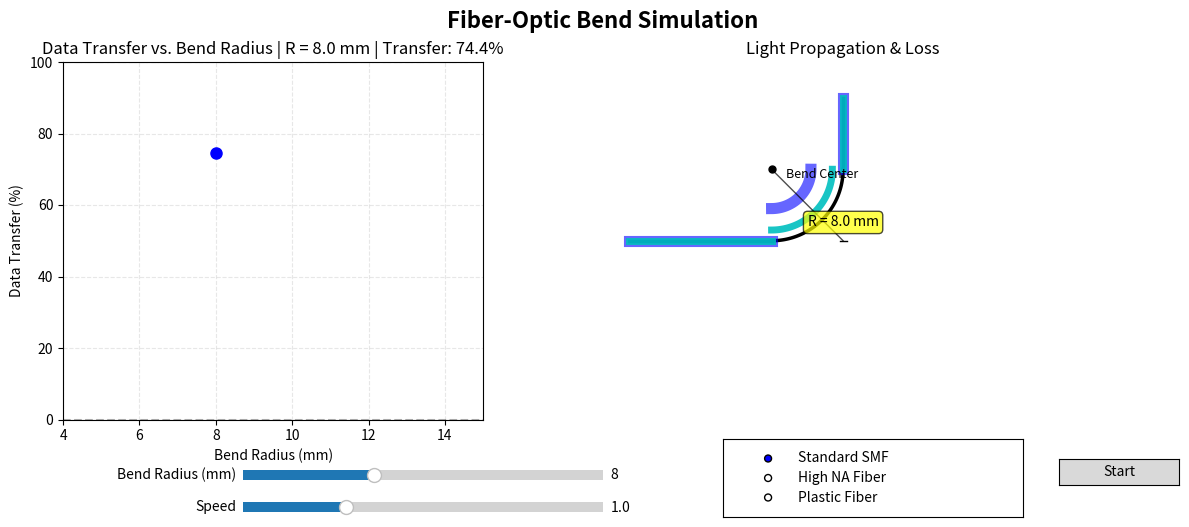

Write the Python code that produced this figure.
# fiber_bend_simulation.py
# Interactive simulation of bend-induced loss in optical fiber
# Based on empirical model: L_R = 70 * exp(-0.5 * R) [dB/turn] at λ=1550 nm
# Material scaling uses numerical aperture (NA) from paper's equation (4)

import numpy as np
import matplotlib.pyplot as plt
from matplotlib.widgets import Slider, RadioButtons, Button
from matplotlib.animation import FuncAnimation

# ----------------------------
# Constants from the paper
# ----------------------------
ETA_R1 = 70.0  # dB/turn coefficient
ETA_R2 = 0.5   # 1/mm (for reference fiber)

# Material presets (n1, n2)
MATERIAL_PRESETS = {
    "Standard SMF": (1.48, 1.46),
    "High NA Fiber": (1.50, 1.46),
    "Plastic Fiber": (1.49, 1.40),
}

def compute_NA(n1, n2):
    return np.sqrt(n1**2 - n2**2)

REF_NA = compute_NA(*MATERIAL_PRESETS["Standard SMF"])  # ~0.242

# Visual scaling (not physical)
VIS_CORE_RADIUS = 6.0
VIS_CLAD_RADIUS = 18.0

# ----------------------------
# Helper functions
# ----------------------------
def loss_to_escape_probability(loss_db):
    if loss_db <= 0:
        return 0.0
    transmitted = 10 ** (-loss_db / 10.0)
    return max(0.0, min(1.0, 1.0 - transmitted))

def calculate_data_transfer(loss_db):
    return 100.0 * (1.0 - loss_to_escape_probability(loss_db))

def calculate_loss(radius_mm, n1, n2):
    na = compute_NA(n1, n2)
    scaling = (REF_NA / na) ** 2
    exponent = -ETA_R2 * scaling * radius_mm
    return ETA_R1 * np.exp(exponent)

# ----------------------------
# Main App Class
# ----------------------------
class FiberBendSimulator:
    def __init__(self):
        self.radius_mm = 8.0
        self.speed_factor = 1.0
        self.material_key = "Standard SMF"
        self.is_paused = True
        self.time_phase = 0.0
        self.pulses = []          # (creation_time, escaped, distance)
        self.historical_data = []
        self.bend_center = (0, 0)

        # Setup figure
        self.fig = plt.figure(figsize=(12, 6.5))
        self.fig.suptitle("Fiber-Optic Bend Simulation", fontsize=16, fontweight='bold')

        # Left panel: graph
        self.ax_graph = plt.axes([0.05, 0.35, 0.35, 0.55])
        self.ax_graph.set_title("Data Transfer vs. Bend Radius", fontsize=12)
        self.ax_graph.set_xlim(4, 15)
        self.ax_graph.set_ylim(0, 100)
        self.ax_graph.set_xlabel("Bend Radius (mm)")
        self.ax_graph.set_ylabel("Data Transfer (%)")
        self.ax_graph.grid(True, linestyle='--', alpha=0.3)
        self.ax_graph.plot([4, 15], [100, 100], 'k--', alpha=0.3)
        self.ax_graph.plot([4, 15], [0, 0], 'k--', alpha=0.3)

        self.historical_line, = self.ax_graph.plot([], [], 'b-', linewidth=2)
        self.data_points, = self.ax_graph.plot([], [], 'bo', markersize=8)

        # Right panel: animation
        self.ax_animation = plt.axes([0.45, 0.35, 0.5, 0.55])
        self.ax_animation.set_title("Light Propagation & Loss", fontsize=12)
        self.ax_animation.set_xlim(-150, 150)
        self.ax_animation.set_ylim(-50, 150)
        self.ax_animation.set_aspect('equal')
        self.ax_animation.axis('off')
        self.ax_animation.patch.set_facecolor('none')

        # Controls
        self.ax_radius = plt.axes([0.2, 0.25, 0.3, 0.03])
        self.ax_speed = plt.axes([0.2, 0.20, 0.3, 0.03])
        self.ax_material = plt.axes([0.6, 0.20, 0.25, 0.12])
        self.ax_start_stop = plt.axes([0.88, 0.25, 0.1, 0.04])

        self.slider_radius = Slider(self.ax_radius, 'Bend Radius (mm)', 4.0, 15.0, valinit=self.radius_mm, valstep=0.1)
        self.slider_speed = Slider(self.ax_speed, 'Speed', 0.2, 3.0, valinit=self.speed_factor, valstep=0.1)
        self.radio_material = RadioButtons(self.ax_material, list(MATERIAL_PRESETS.keys()), active=0)
        self.button_toggle = Button(self.ax_start_stop, 'Start')

        self.slider_radius.on_changed(self.update_radius)
        self.slider_speed.on_changed(self.update_speed)
        self.radio_material.on_clicked(self.update_material)
        self.button_toggle.on_clicked(self.toggle_animation)

        self.draw_cable()
        self.update_data_graph()

        self.animation = FuncAnimation(self.fig, self.animate, interval=50, blit=False, cache_frame_data=False)

    def update_radius(self, val):
        self.radius_mm = float(val)
        self.update_data_graph()
        self.draw_cable()

    def update_speed(self, val):
        self.speed_factor = float(val)

    def update_material(self, label):
        self.material_key = label
        self.historical_data.clear()
        self.update_data_graph()
        self.draw_cable()

    def toggle_animation(self, _):
        self.is_paused = not self.is_paused
        self.button_toggle.label.set_text('Pause' if not self.is_paused else 'Start')
        plt.draw()

    def update_data_graph(self):
        n1, n2 = MATERIAL_PRESETS[self.material_key]
        loss_db = calculate_loss(self.radius_mm, n1, n2)
        data_transfer = calculate_data_transfer(loss_db)

        exists = any(abs(r - self.radius_mm) < 0.2 and abs(t - data_transfer) < 0.5
                     for r, t in self.historical_data)
        if not exists:
            self.historical_data.append((self.radius_mm, data_transfer))
            self.historical_data.sort(key=lambda x: x[0])

        radii, transfers = zip(*self.historical_data) if self.historical_data else ([], [])
        self.data_points.set_data(radii, transfers)
        self.historical_line.set_data(radii, transfers)

        self.ax_graph.set_title(
            f"Data Transfer vs. Bend Radius | R = {self.radius_mm:.1f} mm | Transfer: {data_transfer:.1f}%",
            fontsize=12
        )

    def draw_cable(self):
        self.ax_animation.clear()
        self.ax_animation.set_title("Light Propagation & Loss", fontsize=12)
        self.ax_animation.set_xlim(-150, 150)
        self.ax_animation.set_ylim(-50, 150)
        self.ax_animation.set_aspect('equal')
        self.ax_animation.axis('off')
        self.ax_animation.patch.set_facecolor('none')

        vis_radius = self.radius_mm * 5.0
        center_x = -vis_radius
        center_y = 50 + vis_radius
        self.bend_center = (center_x, center_y)
        self.horizontal_end_x = -vis_radius
        self.vertical_start_y = 50 + vis_radius

        # Straight segments
        self.ax_animation.plot([-120, self.horizontal_end_x], [50, 50], 'k-', linewidth=2.5, zorder=1)
        self.ax_animation.plot([0, 0], [self.vertical_start_y, 130], 'k-', linewidth=2.5, zorder=1)

        # Quarter circle
        theta = np.linspace(-np.pi/2, 0, 100)
        x_arc = center_x + vis_radius * np.cos(theta)
        y_arc = center_y + vis_radius * np.sin(theta)
        self.ax_animation.plot(x_arc, y_arc, 'k-', linewidth=2.5, zorder=1)

        # Core/cladding visuals (thick)
        # Horizontal
        self.ax_animation.plot([-120, self.horizontal_end_x], [50, 50], 'b-', linewidth=8, alpha=0.6, zorder=1)
        self.ax_animation.plot([-120, self.horizontal_end_x], [50, 50], 'c-', linewidth=5, alpha=0.9, zorder=2)

        # Curved
        inner_radius = vis_radius - VIS_CORE_RADIUS
        x_core = center_x + inner_radius * np.cos(theta)
        y_core = center_y + inner_radius * np.sin(theta)
        inner_clad = vis_radius - VIS_CLAD_RADIUS
        x_clad = center_x + inner_clad * np.cos(theta)
        y_clad = center_y + inner_clad * np.sin(theta)
        self.ax_animation.plot(x_clad, y_clad, 'b-', linewidth=8, alpha=0.6, zorder=1)
        self.ax_animation.plot(x_core, y_core, 'c-', linewidth=5, alpha=0.9, zorder=2)

        # Vertical
        self.ax_animation.plot([0, 0], [self.vertical_start_y, 130], 'b-', linewidth=8, alpha=0.6, zorder=1)
        self.ax_animation.plot([0, 0], [self.vertical_start_y, 130], 'c-', linewidth=5, alpha=0.9, zorder=2)

        # Radius label
        self.ax_animation.plot([center_x, 0], [center_y, 50], 'k-', linewidth=1, alpha=0.7)
        self.ax_animation.plot([-2, 2], [50, 50], 'k-', linewidth=1)
        self.ax_animation.text(0, 50 + 8, f"R = {self.radius_mm:.1f} mm",
                               fontsize=10, ha='center',
                               bbox=dict(boxstyle='round,pad=0.3', facecolor='yellow', alpha=0.7))
        self.ax_animation.plot(center_x, center_y, 'ko', markersize=5, zorder=2)
        self.ax_animation.text(center_x + 8, center_y - 5, "Bend Center", fontsize=9, style='italic')

    def animate(self, _):
        if self.is_paused:
            return

        for collection in self.ax_animation.collections[:]:
            collection.remove()

        n1, n2 = MATERIAL_PRESETS[self.material_key]
        loss_db = calculate_loss(self.radius_mm, n1, n2)
        escape_prob = loss_to_escape_probability(loss_db)

        vis_radius = self.radius_mm * 5.0
        center_x = -vis_radius
        center_y = 50 + vis_radius

        # Path lengths
        horiz_len = self.horizontal_end_x - (-120)   # = 120 - vis_radius
        arc_len = 0.5 * np.pi * vis_radius
        vert_len = 130 - self.vertical_start_y
        total_len = horiz_len + arc_len + vert_len

        linear_speed = 2.5 * self.speed_factor   # per frame

        # Add new pulse
        if not self.pulses or (self.time_phase - self.pulses[-1][0]) > 0.45:
            if len(self.pulses) < 25:
                escaped = np.random.rand() < escape_prob
                self.pulses.append((self.time_phase, escaped, 0.0))   # distance starts at 0

        new_pulses = []
        for t0, escaped, dist in self.pulses:
            dist += linear_speed
            if dist > total_len:
                continue   # pulse exits

            # Determine position
            if dist < horiz_len:
                x = -120 + dist
                y = 50
                segment = 'horizontal'
            elif dist < horiz_len + arc_len:
                arc_dist = dist - horiz_len
                angle = -np.pi/2 + (arc_dist / vis_radius)
                x = center_x + vis_radius * np.cos(angle)
                y = center_y + vis_radius * np.sin(angle)
                segment = 'bend'
            else:
                vert_dist = dist - (horiz_len + arc_len)
                x = 0
                y = self.vertical_start_y + vert_dist
                segment = 'vertical'

            new_pulses.append((t0, escaped, dist))

            # Draw
            if escaped:
                if segment == 'bend':
                    dx = x - center_x
                    dy = y - center_y
                    norm = np.hypot(dx, dy) + 1e-5
                    drift_x = x + (dx / norm) * np.random.uniform(8, 15)
                    drift_y = y + (dy / norm) * np.random.uniform(8, 15)
                elif segment == 'horizontal':
                    drift_x = x + np.random.uniform(-3, 8)
                    drift_y = y + np.random.uniform(5, 12)
                else:  # vertical
                    drift_x = x + np.random.uniform(5, 12)
                    drift_y = y + np.random.uniform(-3, 8)
                self.ax_animation.scatter([drift_x], [drift_y], c='#FF0000', s=40,
                                          edgecolor='#8B0000', zorder=5, alpha=0.85, marker='o')
            else:
                self.ax_animation.scatter([x], [y], c='#00FFFF', s=30,
                                          edgecolor='white', zorder=4, alpha=0.95)

        self.pulses = new_pulses
        self.time_phase += 0.05

# ----------------------------
# Run
# ----------------------------
if __name__ == "__main__":
    sim = FiberBendSimulator()
    plt.show()
